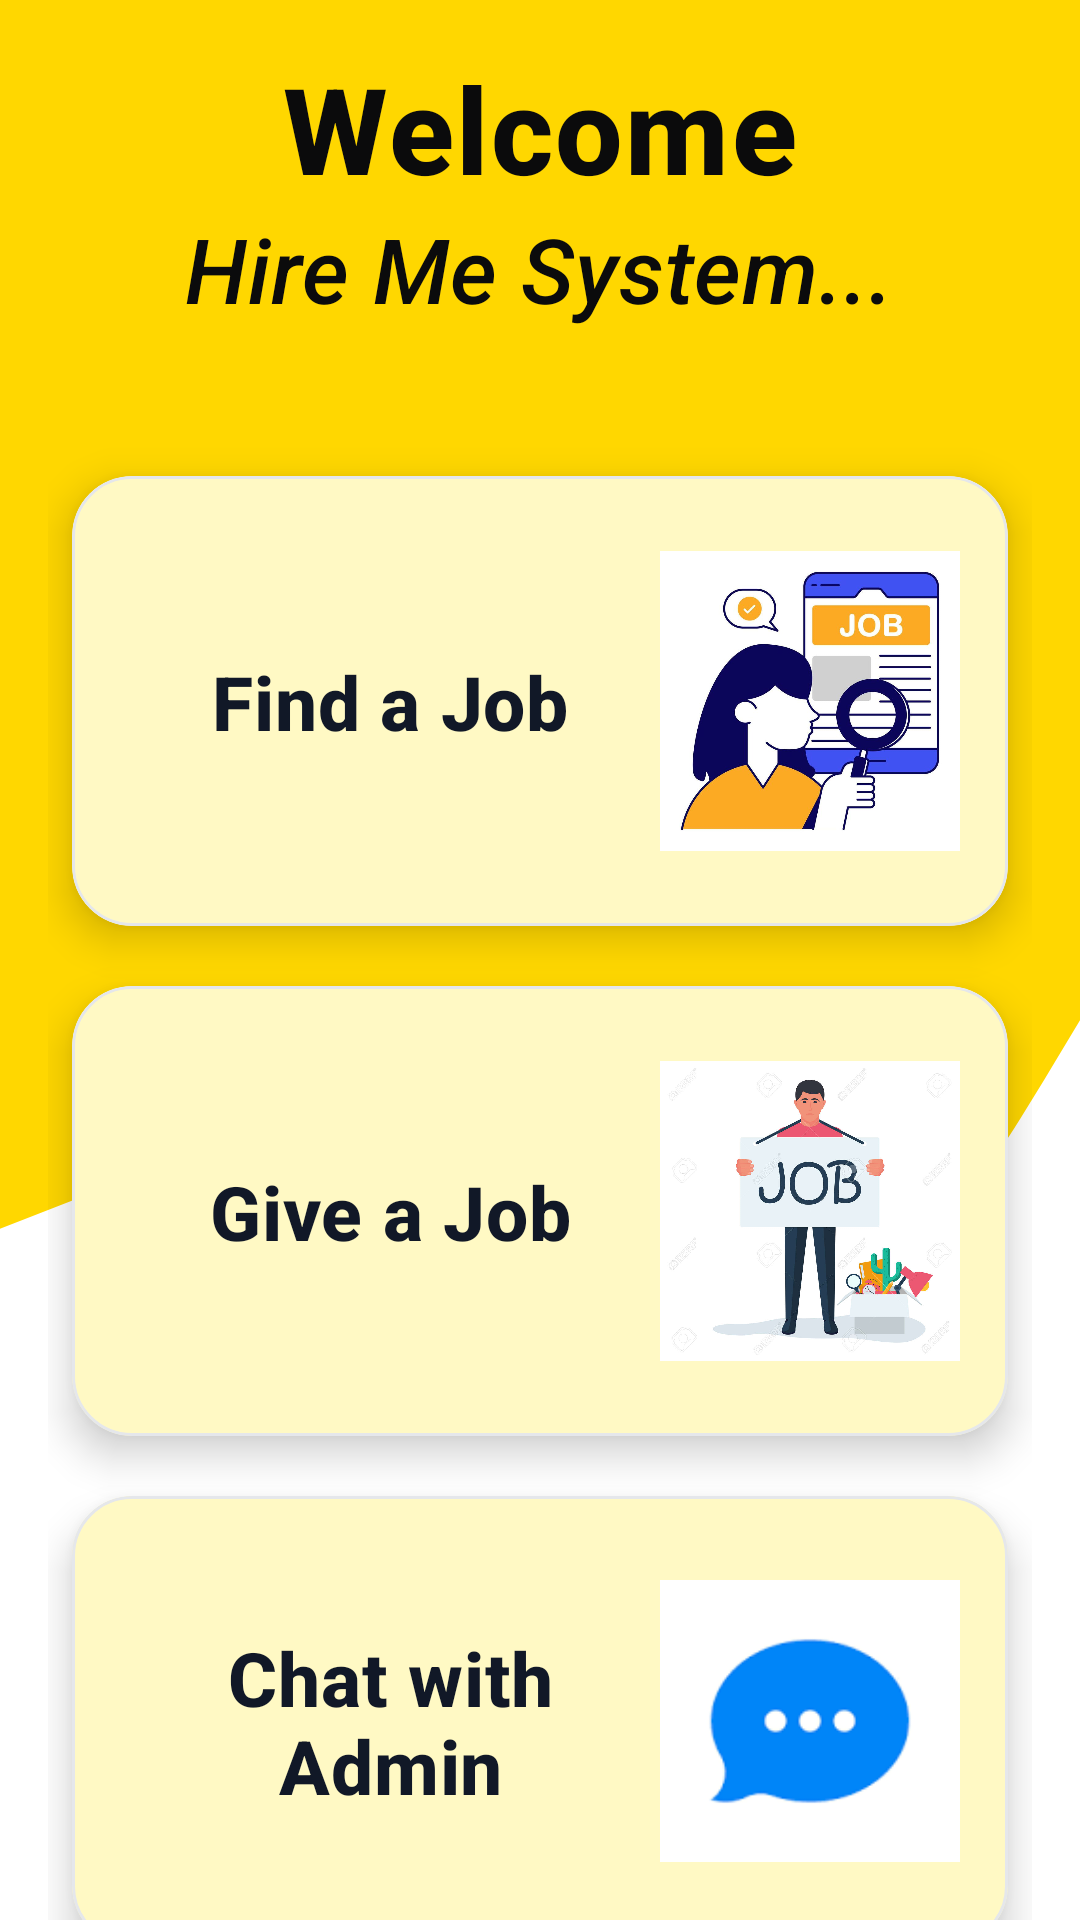

This screen was rendered from an Android layout file. Write that file and the resources it references.
<!-- AndroidManifest.xml: application theme Theme.Hire_me_test -->
<!-- res/layout/activity_main.xml -->
<?xml version="1.0" encoding="utf-8"?>
<androidx.constraintlayout.widget.ConstraintLayout xmlns:android="http://schemas.android.com/apk/res/android"
    xmlns:app="http://schemas.android.com/apk/res-auto"
    android:layout_width="match_parent"
    android:layout_height="match_parent"
    android:background="@drawable/wave">


    <androidx.core.widget.NestedScrollView
        android:layout_width="match_parent"
        android:layout_height="wrap_content"
        app:layout_constraintBottom_toBottomOf="parent"
        app:layout_constraintTop_toTopOf="parent">

        <LinearLayout
            android:id="@+id/main"
            android:layout_width="match_parent"
            android:layout_height="wrap_content"
            android:orientation="vertical"
            android:padding="16dp"
            app:layout_constraintBottom_toBottomOf="parent"
            app:layout_constraintTop_toTopOf="parent">

            
            <TextView
                android:id="@+id/welcomeText"
                android:layout_width="wrap_content"
                android:layout_height="wrap_content"
                android:layout_gravity="center_horizontal"
                android:fontFamily="sans-serif-medium"
                android:letterSpacing="0.02"
                android:text="@string/welcome"
                android:textColor="@color/onPrimary_47"
                android:textSize="40sp"
                android:textStyle="bold" />

            <TextView
                android:id="@+id/hireMeText"
                android:layout_width="wrap_content"
                android:layout_height="wrap_content"
                android:layout_gravity="center_horizontal"
                android:layout_marginBottom="24dp"
                android:fontFamily="sans-serif-medium"
                android:letterSpacing="0.01"
                android:text="@string/hire_us_system"
                android:textColor="@color/onPrimary_47"
                android:textSize="30sp"
                android:paddingBottom="25dp"
                android:textStyle="italic" />

            
            <com.google.android.material.card.MaterialCardView
                android:id="@+id/findJobLayout"
                android:layout_width="match_parent"
                android:layout_height="150dp"
                android:layout_marginStart="8dp"
                android:layout_marginEnd="8dp"
                android:layout_marginBottom="20dp"
                android:clickable="true"
                android:focusable="true"
                android:foreground="?attr/selectableItemBackground"
                app:cardBackgroundColor="@color/card_surface_47"
                app:cardCornerRadius="20dp"
                app:cardElevation="8dp"
                app:rippleColor="@color/ripple_on_surface_47"
                app:strokeColor="@color/outline_47"
                app:strokeWidth="1dp">

                <androidx.constraintlayout.widget.ConstraintLayout
                    android:layout_width="match_parent"
                    android:layout_height="match_parent"
                    android:padding="16dp">

                    <TextView
                        android:id="@+id/findJobText"
                        android:layout_width="0dp"
                        android:layout_height="wrap_content"
                        android:fontFamily="sans-serif-medium"
                        android:gravity="center"
                        android:letterSpacing="0.01"
                        android:text="@string/find_a_job"
                        android:textColor="@color/onSurface_47"
                        android:textSize="25sp"
                        android:textStyle="bold"
                        app:layout_constraintBottom_toBottomOf="parent"
                        app:layout_constraintEnd_toStartOf="@+id/findJobImage"
                        app:layout_constraintStart_toStartOf="parent"
                        app:layout_constraintTop_toTopOf="parent"
                        app:layout_constraintVertical_bias="0.5" />

                    <ImageView
                        android:id="@+id/findJobImage"
                        android:layout_width="100dp"
                        android:layout_height="100dp"
                        android:contentDescription="@string/find_job"
                        android:src="@drawable/job_find"
                        app:layout_constraintBottom_toBottomOf="parent"
                        app:layout_constraintEnd_toEndOf="parent"
                        app:layout_constraintTop_toTopOf="parent" />
                </androidx.constraintlayout.widget.ConstraintLayout>
            </com.google.android.material.card.MaterialCardView>

            
            <com.google.android.material.card.MaterialCardView
                android:id="@+id/giveJobLayout"
                android:layout_width="match_parent"
                android:layout_height="150dp"
                android:layout_marginStart="8dp"
                android:layout_marginEnd="8dp"
                android:layout_marginBottom="20dp"
                android:clickable="true"
                android:focusable="true"
                android:foreground="?attr/selectableItemBackground"
                app:cardBackgroundColor="@color/card_surface_47"
                app:cardCornerRadius="20dp"
                app:cardElevation="8dp"
                app:rippleColor="@color/ripple_on_surface_47"
                app:strokeColor="@color/outline_47"
                app:strokeWidth="1dp">

                <androidx.constraintlayout.widget.ConstraintLayout
                    android:layout_width="match_parent"
                    android:layout_height="match_parent"
                    android:padding="16dp">

                    <TextView
                        android:id="@+id/giveJobText"
                        android:layout_width="0dp"
                        android:layout_height="wrap_content"
                        android:fontFamily="sans-serif-medium"
                        android:gravity="center"
                        android:letterSpacing="0.01"
                        android:text="@string/give_a_job"
                        android:textColor="@color/onSurface_47"
                        android:textSize="25sp"
                        android:textStyle="bold"
                        app:layout_constraintBottom_toBottomOf="parent"
                        app:layout_constraintEnd_toStartOf="@+id/giveJobImage"
                        app:layout_constraintStart_toStartOf="parent"
                        app:layout_constraintTop_toTopOf="parent"
                        app:layout_constraintVertical_bias="0.5" />

                    <ImageView
                        android:id="@+id/giveJobImage"
                        android:layout_width="100dp"
                        android:layout_height="100dp"
                        android:contentDescription="@string/give_job"
                        android:src="@drawable/job"
                        app:layout_constraintBottom_toBottomOf="parent"
                        app:layout_constraintEnd_toEndOf="parent"
                        app:layout_constraintTop_toTopOf="parent" />
                </androidx.constraintlayout.widget.ConstraintLayout>
            </com.google.android.material.card.MaterialCardView>

            
            <com.google.android.material.card.MaterialCardView
                android:id="@+id/chatLayout"
                android:layout_width="match_parent"
                android:layout_height="150dp"
                android:layout_marginStart="8dp"
                android:layout_marginEnd="8dp"
                android:layout_marginBottom="20dp"
                android:clickable="true"
                android:focusable="true"
                android:foreground="?attr/selectableItemBackground"
                app:cardBackgroundColor="@color/card_surface_47"
                app:cardCornerRadius="20dp"
                app:cardElevation="8dp"
                app:rippleColor="@color/ripple_on_surface_47"
                app:strokeColor="@color/outline_47"
                app:strokeWidth="1dp">

                <androidx.constraintlayout.widget.ConstraintLayout
                    android:layout_width="match_parent"
                    android:layout_height="match_parent"
                    android:padding="16dp">

                    <TextView
                        android:id="@+id/chatText"
                        android:layout_width="0dp"
                        android:layout_height="wrap_content"
                        android:fontFamily="sans-serif-medium"
                        android:gravity="center"
                        android:letterSpacing="0.01"
                        android:text="@string/chat_with_admin"
                        android:textColor="@color/onSurface_47"
                        android:textSize="25sp"
                        android:textStyle="bold"
                        app:layout_constraintBottom_toBottomOf="parent"
                        app:layout_constraintEnd_toStartOf="@+id/chatImage"
                        app:layout_constraintStart_toStartOf="parent"
                        app:layout_constraintTop_toTopOf="parent"
                        app:layout_constraintVertical_bias="0.5" />

                    <ImageView
                        android:id="@+id/chatImage"
                        android:layout_width="100dp"
                        android:layout_height="100dp"
                        android:contentDescription="@string/chat"
                        android:src="@drawable/ic_chat"
                        app:layout_constraintBottom_toBottomOf="parent"
                        app:layout_constraintEnd_toEndOf="parent"
                        app:layout_constraintTop_toTopOf="parent" />
                </androidx.constraintlayout.widget.ConstraintLayout>
            </com.google.android.material.card.MaterialCardView>

        </LinearLayout>

    </androidx.core.widget.NestedScrollView>

</androidx.constraintlayout.widget.ConstraintLayout>
<!-- resources referenced by this layout -->
<resources>
  <color name="card_surface_47">#FFF9C4</color>
  <color name="onPrimary_47">#0B0B0C</color>
  <color name="onSurface_47">#111827</color>
  <color name="outline_47">#E5E7EB</color>
  <color name="ripple_on_surface_47">#1F000000</color>
  <!-- drawable ic_chat: png bitmap (drawable, 1686 bytes) -->
  <!-- drawable job: jpg bitmap (drawable, 72946 bytes) -->
  <!-- drawable job_find: jpg bitmap (drawable, 50944 bytes) -->
  <!-- drawable wave: vector/xml drawable (drawable, 2159 chars, omitted) -->
  <string name="chat">Chat Image</string>
  <string name="chat_with_admin">Chat with Admin</string>
  <string name="find_a_job">Find a Job</string>
  <string name="find_job">Find Job Image</string>
  <string name="give_a_job">Give a Job</string>
  <string name="give_job">Give Job Image</string>
  <string name="hire_us_system">Hire Me System...</string>
  <string name="welcome">Welcome</string>
  <style name="Theme.Hire_me_test" parent="Base.Theme.Hire_me_test" />
  <style name="Base.Theme.Hire_me_test" parent="Theme.Material3.DayNight.NoActionBar">
          
          <item name="colorPrimary">@color/primary</item>
          <item name="colorPrimaryContainer">@color/primary_container</item>
          <item name="colorOnPrimary">@color/onPrimary</item>
  
          <item name="colorSecondary">@color/secondary</item>
          <item name="colorOnSecondary">@color/onSecondary</item>
  
          
          <item name="android:windowBackground">@color/background</item>
          <item name="colorSurface">@color/surface</item>
          <item name="android:textColor">@color/text_primary</item>
      </style>
  <color name="primary">#FFC107</color>
  <color name="primary_container">#FFF8E1</color>
  <color name="onPrimary">#000000</color>
  <color name="secondary">#03A9F4</color>
  <color name="onSecondary">#FFFFFF</color>
  <color name="background">#FFFFFF</color>
  <color name="surface">#F0F0F0</color>
  <color name="text_primary">#212121</color>
</resources>
